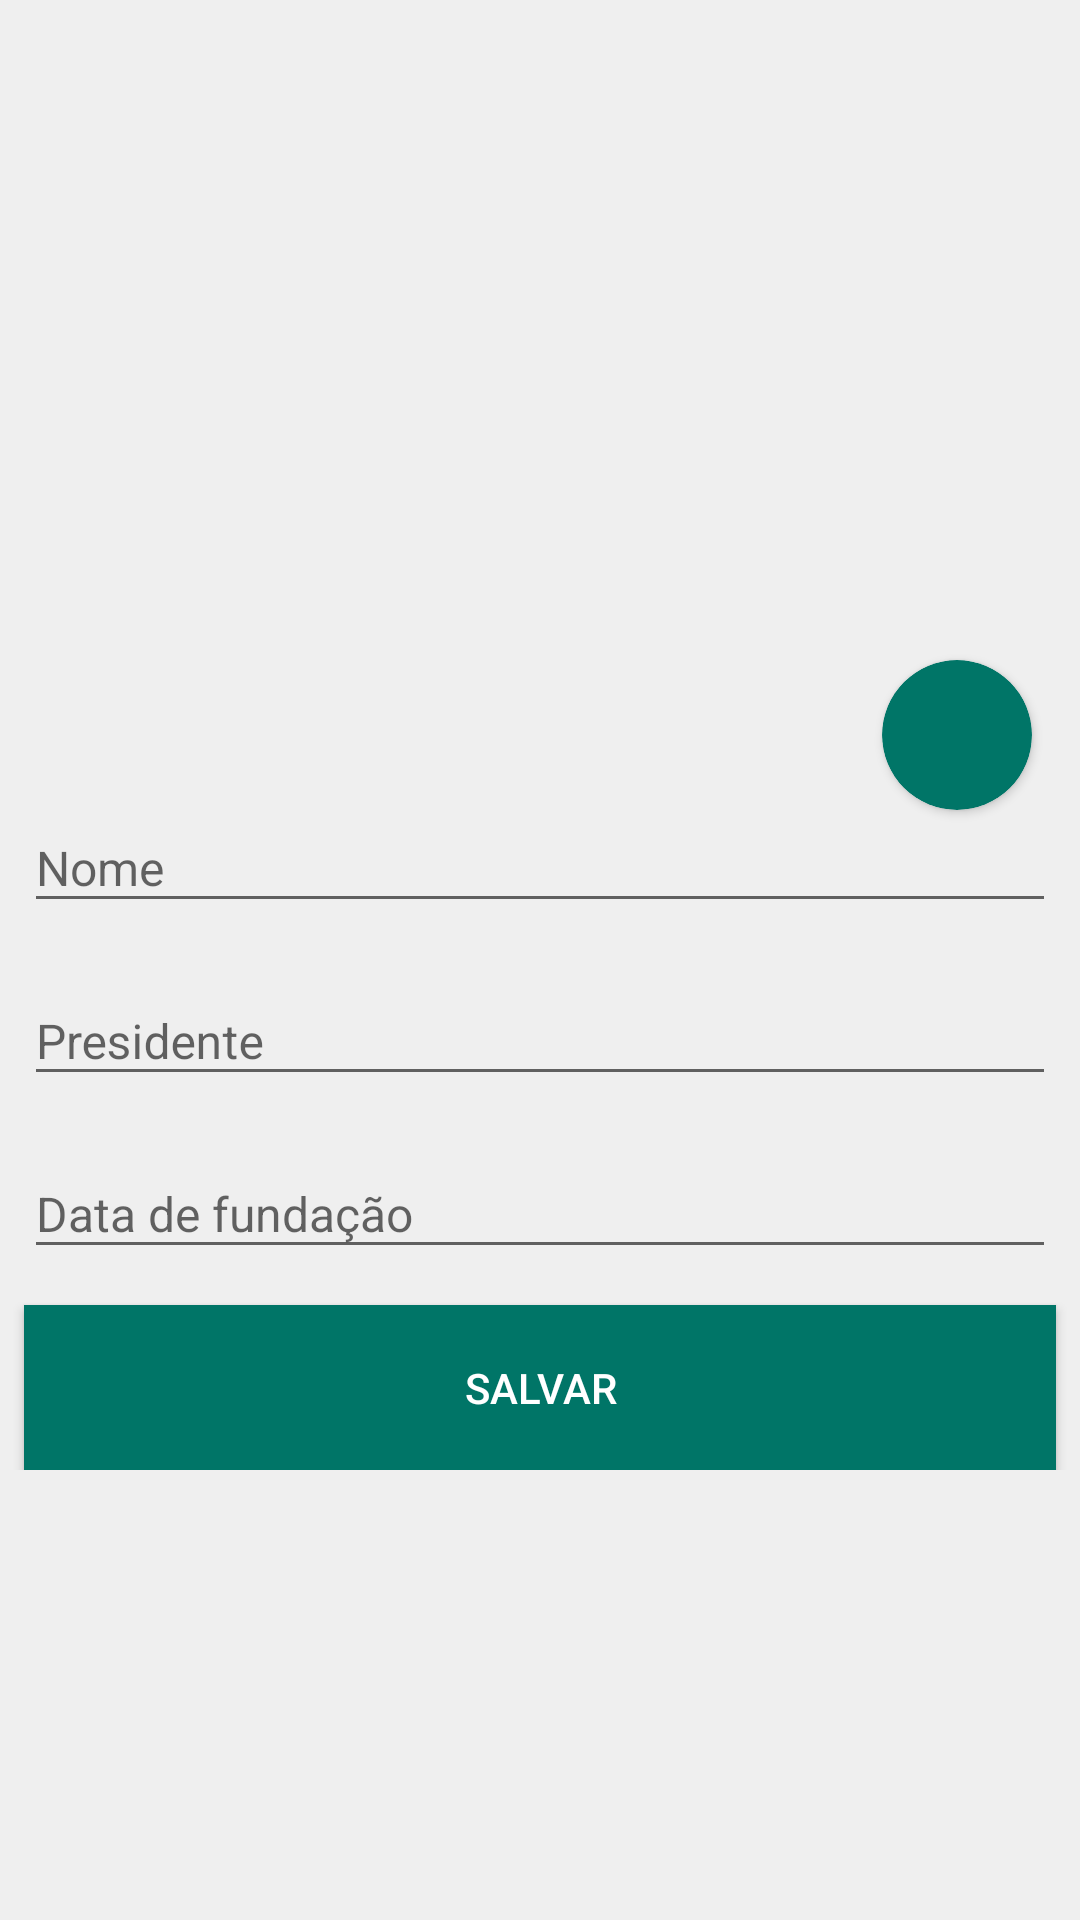

This screen was rendered from an Android layout file. Write that file and the resources it references.
<!-- AndroidManifest.xml: application theme AppTheme -->
<!-- res/layout/activity_motoclube.xml -->
<?xml version="1.0" encoding="utf-8"?>
<ScrollView
        xmlns:android="http://schemas.android.com/apk/res/android"
        xmlns:tools="http://schemas.android.com/tools"
        xmlns:app="http://schemas.android.com/apk/res-auto"
        android:layout_width="match_parent"
        android:layout_height="match_parent">

    <androidx.constraintlayout.widget.ConstraintLayout

            android:layout_width="match_parent"
            android:layout_height="wrap_content"
            tools:context=".view.activity.user.UserActivity"
            android:paddingBottom="16dp"
            android:fitsSystemWindows="true"
            android:id="@+id/activity_motoclube_form">

        <ImageView
                android:src="@drawable/profile_picture"
                android:layout_width="match_parent"
                android:layout_height="250dp"
                android:id="@+id/activity_motoclube_img"
                android:scaleType="centerCrop"
                app:layout_constraintEnd_toEndOf="parent"
                app:layout_constraintTop_toTopOf="parent"
                app:layout_constraintStart_toStartOf="parent"
                app:layout_constraintHorizontal_bias="0.0"/>

        <androidx.cardview.widget.CardView android:layout_width="@dimen/card_image_size"
                                           android:layout_height="@dimen/card_image_size"
                                           android:layout_marginTop="220dp"
                                           app:layout_constraintTop_toTopOf="@+id/activity_motoclube_img"
                                           app:cardBackgroundColor="@color/green"
                                           app:cardCornerRadius="@dimen/card_image_corner"
                                           app:layout_constraintEnd_toEndOf="@+id/activity_motoclube_img"
                                           android:layout_marginEnd="16dp"
                                           android:id="@+id/activity_motoclube_add_photo_card">


            <ImageView
                    android:layout_width="@dimen/image_size"
                    android:layout_height="@dimen/image_size"
                    android:src="@drawable/ic_camera"
                    android:id="@+id/activity_motoclube_add_photo"
                    android:scaleType="centerCrop"
                    android:layout_gravity="center"/>
        </androidx.cardview.widget.CardView>

        <com.google.android.material.textfield.TextInputLayout
                android:layout_width="match_parent"
                android:layout_height="wrap_content"
                android:layout_marginTop="8dp"
                app:layout_constraintTop_toBottomOf="@+id/activity_motoclube_img"
                app:layout_constraintEnd_toEndOf="parent"
                android:layout_marginEnd="8dp" app:layout_constraintStart_toStartOf="parent"
                android:layout_marginStart="8dp"
                android:id="@+id/input_layout_motoclube_name">

            <com.google.android.material.textfield.TextInputEditText
                    android:layout_width="match_parent"
                    android:layout_height="wrap_content"
                    android:hint="@string/nome" android:inputType="text" android:singleLine="true"
                    android:textSize="16sp"
                    android:id="@+id/activity_motoclube_name"/>
        </com.google.android.material.textfield.TextInputLayout>

        <com.google.android.material.textfield.TextInputLayout
                android:layout_width="match_parent"
                android:layout_height="wrap_content"
                android:layout_marginTop="8dp"
                app:layout_constraintTop_toBottomOf="@+id/input_layout_motoclube_name"
                app:layout_constraintEnd_toEndOf="parent"
                android:layout_marginEnd="8dp" app:layout_constraintStart_toStartOf="parent"
                android:layout_marginStart="8dp"
                android:id="@+id/input_layout_motoclube_presidente">

            <com.google.android.material.textfield.TextInputEditText
                    android:layout_width="match_parent"
                    android:layout_height="wrap_content"
                    android:hint="@string/presidente" android:inputType="text" android:singleLine="true"
                    android:textSize="16sp"
                    android:id="@+id/activity_motoclube_presidente"/>
        </com.google.android.material.textfield.TextInputLayout>

        <com.google.android.material.textfield.TextInputLayout
                android:id="@+id/input_layout_motoclube_fundacao"
                app:layout_constraintTop_toBottomOf="@+id/input_layout_motoclube_presidente"
                android:layout_width="match_parent"
                android:layout_height="wrap_content"
                android:layout_marginTop="8dp"
                app:layout_constraintStart_toStartOf="parent" android:layout_marginStart="8dp"
                app:layout_constraintEnd_toEndOf="parent" android:layout_marginEnd="8dp">

            <com.google.android.material.textfield.TextInputEditText
                    android:id="@+id/activity_motoclube_fundacao"
                    android:layout_width="match_parent"
                    android:layout_height="wrap_content"
                    android:hint="@string/data_de_fundacao" android:inputType="date" android:singleLine="true"
                    android:textSize="16sp"/>
        </com.google.android.material.textfield.TextInputLayout>

        <Button
                android:text="@string/salvar"
                android:layout_width="match_parent"
                android:layout_height="55dp"
                android:id="@+id/activity_motoclube_btn_salvar"
                android:layout_marginTop="12dp" app:layout_constraintTop_toBottomOf="@id/input_layout_motoclube_fundacao"
                app:layout_constraintStart_toStartOf="parent" app:layout_constraintEnd_toEndOf="parent"
                android:layout_marginStart="8dp" android:layout_marginEnd="8dp" android:background="@color/green"
                android:textColor="@color/white"/>


    </androidx.constraintlayout.widget.ConstraintLayout>
</ScrollView>
<!-- resources referenced by this layout -->
<resources>
  <color name="green">#007567</color>
  <color name="white">#ffffff</color>
  <dimen name="card_image_corner">25dp</dimen>
  <dimen name="card_image_size">50dp</dimen>
  <dimen name="image_size">25dp</dimen>
  <string name="data_de_fundacao">Data de fundação</string>
  <string name="nome">Nome</string>
  <string name="presidente">Presidente</string>
  <string name="salvar">Salvar</string>
  <style name="AppTheme" parent="Theme.AppCompat.Light.NoActionBar">
          
          <item name="colorPrimary">@color/colorPrimary</item>
          <item name="colorPrimaryDark">@color/colorPrimaryDark</item>
          <item name="colorAccent">@color/colorAccent</item>
          <item name="android:windowBackground">@color/gray</item>
          <item name="android:autofilledHighlight">@android:color/transparent</item>
      </style>
  <color name="colorPrimary">#000000</color>
  <color name="colorPrimaryDark">#000000</color>
  <color name="colorAccent">#DDDCDC</color>
  <color name="gray">#EFEFEF</color>
</resources>
